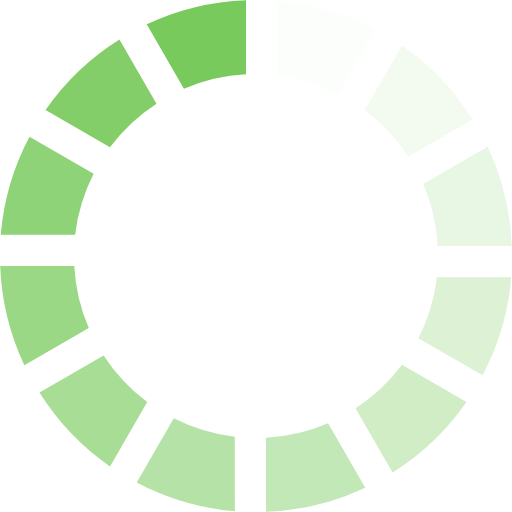
t = 0.00 s
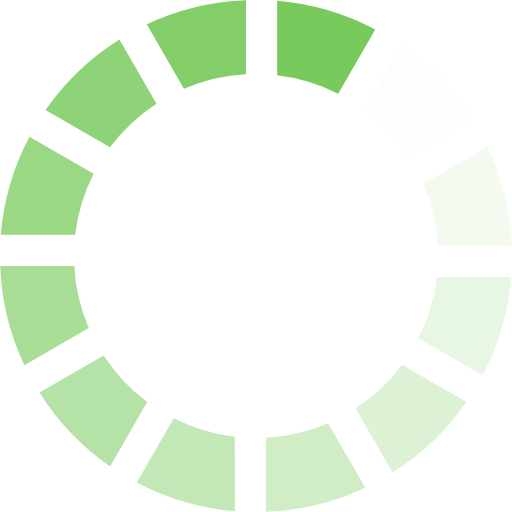
t = 0.17 s
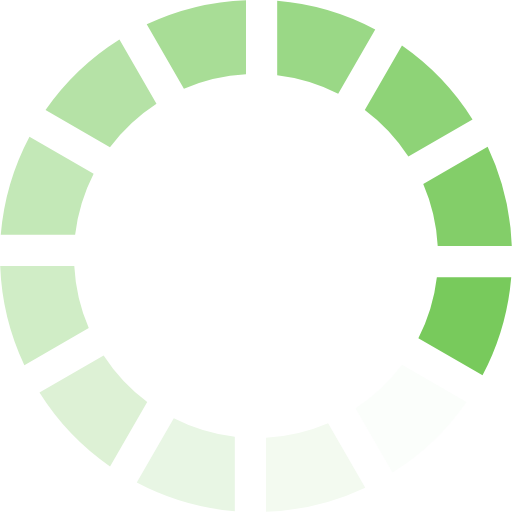
t = 0.37 s
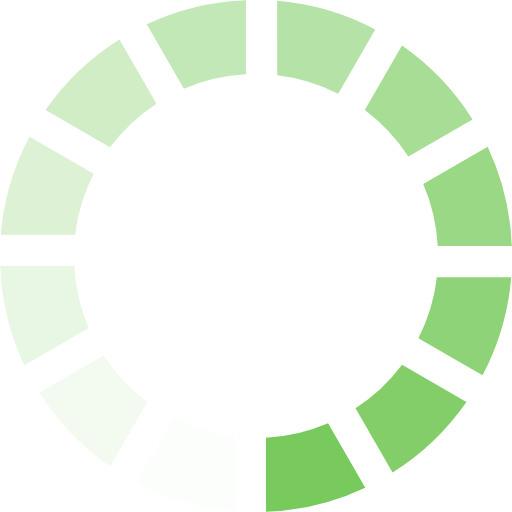
t = 0.54 s
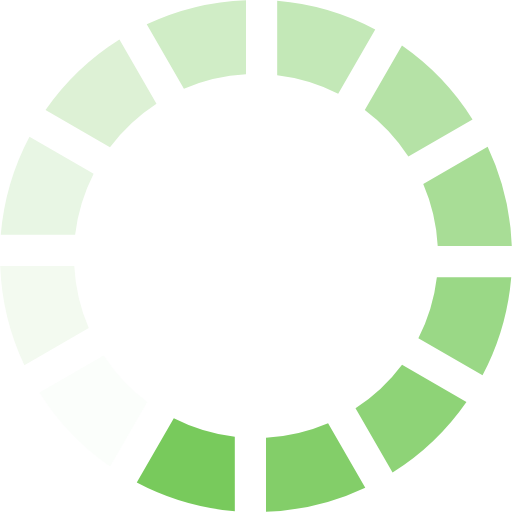
t = 0.71 s
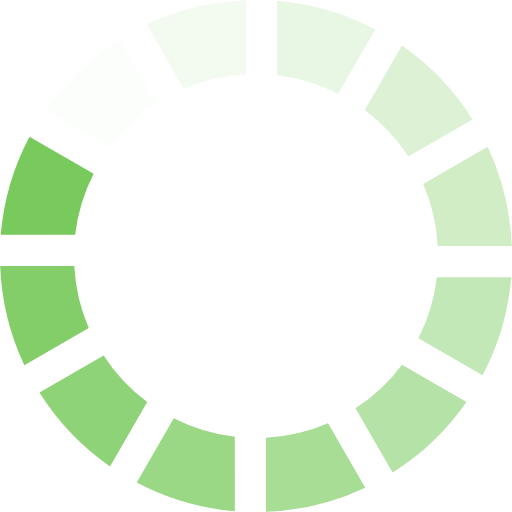
t = 0.91 s

The animated SVG that drew these frames (rendered in a browser with its animation timeline set to each time). Animation: 1 SMIL element (animateTransform=1); one cycle of 1.08 s, repeats indefinitely.

<?xml version="1.0" encoding="UTF-8" standalone="no"?><svg xmlns:svg="http://www.w3.org/2000/svg" xmlns="http://www.w3.org/2000/svg" xmlns:xlink="http://www.w3.org/1999/xlink" version="1.0" width="64px" height="64px" viewBox="0 0 128 128" xml:space="preserve"><rect x="0" y="0" width="100%" height="100%" fill="#FFFFFF" /><g><path d="M61.5.05v18.52a45.2 45.2 0 0 0-15.52 3.62l-9.3-16.1A63.67 63.67 0 0 1 61.5.05z" fill="#78ca5c"/><path d="M61.5.05v18.52a45.2 45.2 0 0 0-15.52 3.62l-9.3-16.1A63.67 63.67 0 0 1 61.5.05z" fill="#fbfefb" transform="rotate(30 64 64)"/><path d="M61.5.05v18.52a45.2 45.2 0 0 0-15.52 3.62l-9.3-16.1A63.67 63.67 0 0 1 61.5.05z" fill="#f3faf0" transform="rotate(60 64 64)"/><path d="M61.5.05v18.52a45.2 45.2 0 0 0-15.52 3.62l-9.3-16.1A63.67 63.67 0 0 1 61.5.05z" fill="#e8f6e4" transform="rotate(90 64 64)"/><path d="M61.5.05v18.52a45.2 45.2 0 0 0-15.52 3.62l-9.3-16.1A63.67 63.67 0 0 1 61.5.05z" fill="#ddf1d5" transform="rotate(120 64 64)"/><path d="M61.5.05v18.52a45.2 45.2 0 0 0-15.52 3.62l-9.3-16.1A63.67 63.67 0 0 1 61.5.05z" fill="#d0edc6" transform="rotate(150 64 64)"/><path d="M61.5.05v18.52a45.2 45.2 0 0 0-15.52 3.62l-9.3-16.1A63.67 63.67 0 0 1 61.5.05z" fill="#c3e8b7" transform="rotate(180 64 64)"/><path d="M61.5.05v18.52a45.2 45.2 0 0 0-15.52 3.62l-9.3-16.1A63.67 63.67 0 0 1 61.5.05z" fill="#b5e2a6" transform="rotate(210 64 64)"/><path d="M61.5.05v18.52a45.2 45.2 0 0 0-15.52 3.62l-9.3-16.1A63.67 63.67 0 0 1 61.5.05z" fill="#a8dd96" transform="rotate(240 64 64)"/><path d="M61.5.05v18.52a45.2 45.2 0 0 0-15.52 3.62l-9.3-16.1A63.67 63.67 0 0 1 61.5.05z" fill="#9ad886" transform="rotate(270 64 64)"/><path d="M61.5.05v18.52a45.2 45.2 0 0 0-15.52 3.62l-9.3-16.1A63.67 63.67 0 0 1 61.5.05z" fill="#8ed377" transform="rotate(300 64 64)"/><path d="M61.5.05v18.52a45.2 45.2 0 0 0-15.52 3.62l-9.3-16.1A63.67 63.67 0 0 1 61.5.05z" fill="#83ce69" transform="rotate(330 64 64)"/><animateTransform attributeName="transform" type="rotate" values="0 64 64;30 64 64;60 64 64;90 64 64;120 64 64;150 64 64;180 64 64;210 64 64;240 64 64;270 64 64;300 64 64;330 64 64" calcMode="discrete" dur="1080ms" repeatCount="indefinite"></animateTransform></g></svg>